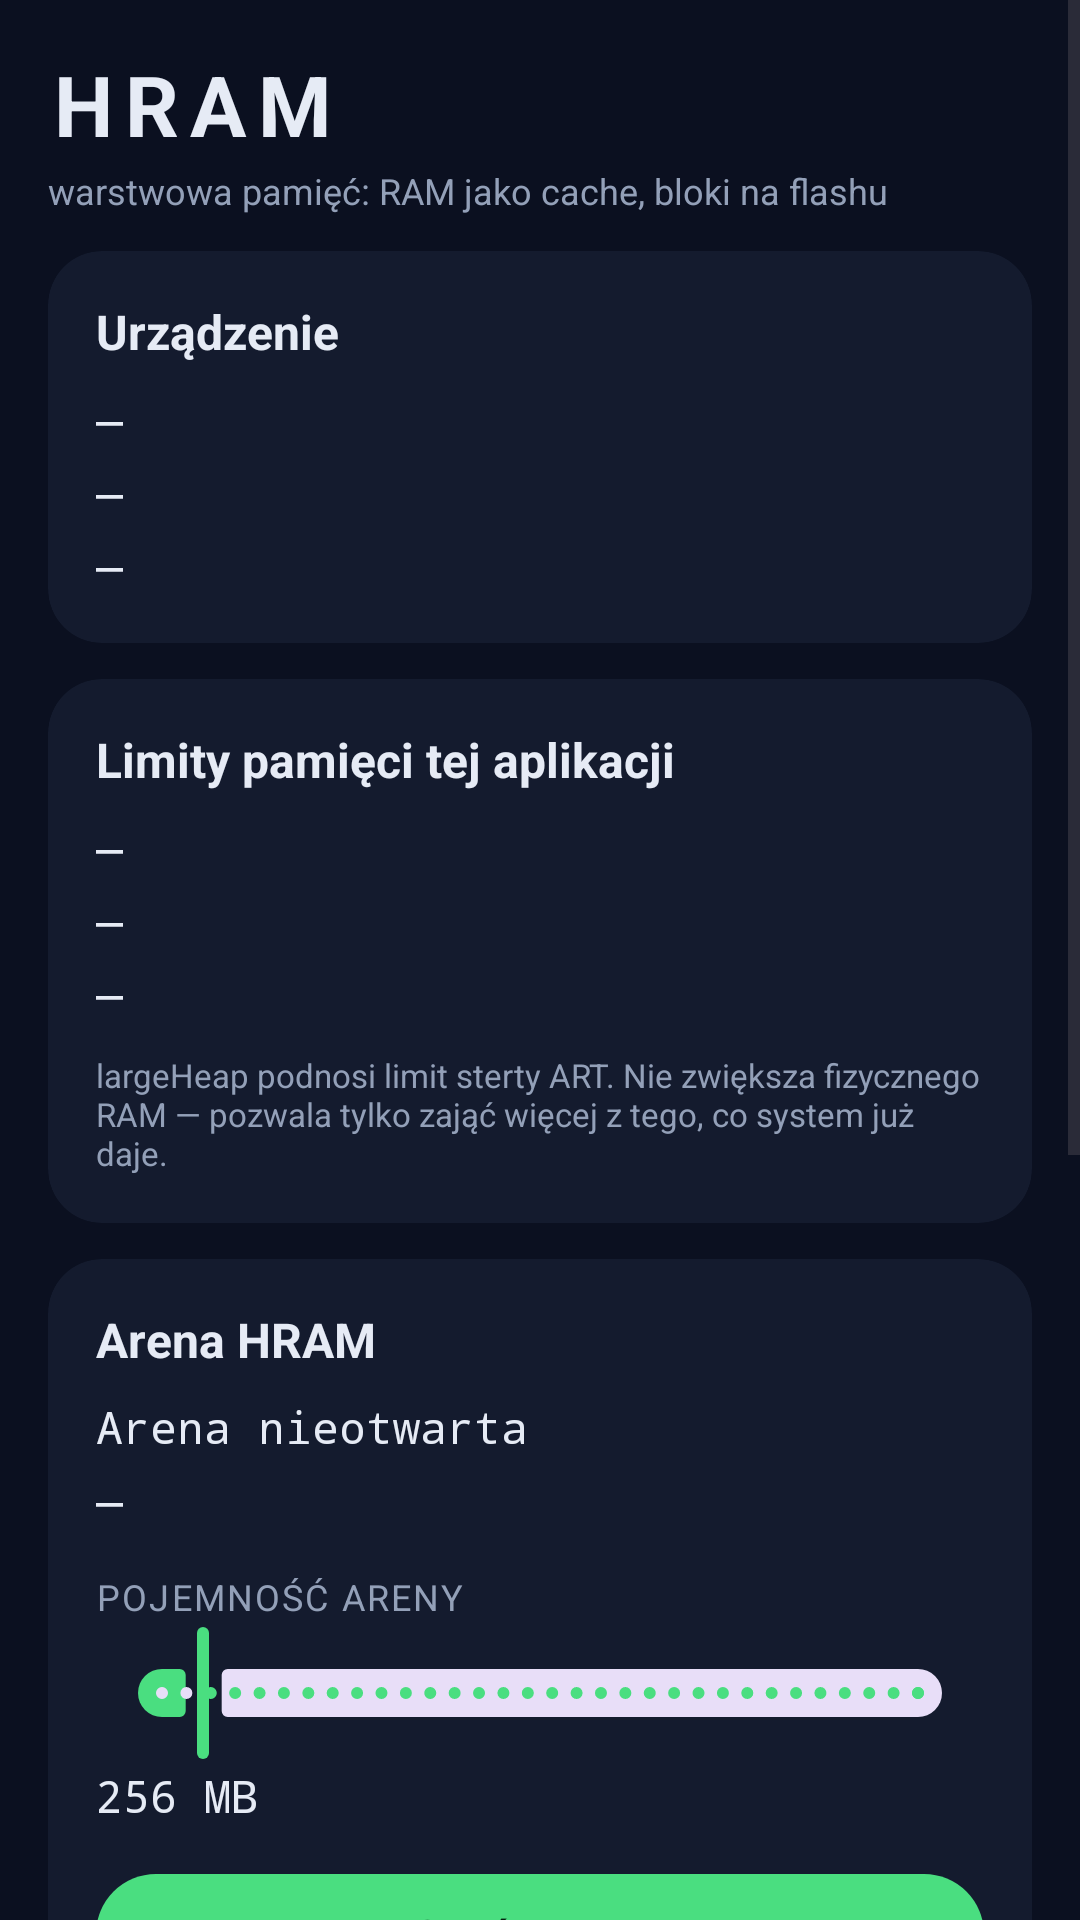

Here is an Android app screen rendered from its layout file. Give the layout XML and the strings, colors and styles it references.
<!-- AndroidManifest.xml: application theme Theme.HRAM -->
<!-- res/layout/activity_main.xml -->
<?xml version="1.0" encoding="utf-8"?>
<ScrollView xmlns:android="http://schemas.android.com/apk/res/android"
    android:layout_width="match_parent"
    android:layout_height="match_parent"
    android:background="@color/hram_bg"
    android:fillViewport="true">

    <LinearLayout
        android:layout_width="match_parent"
        android:layout_height="wrap_content"
        android:orientation="vertical"
        android:padding="16dp">

        <TextView
            android:id="@+id/title"
            android:layout_width="match_parent"
            android:layout_height="wrap_content"
            android:text="HRAM"
            android:textColor="@color/hram_text"
            android:textSize="28sp"
            android:textStyle="bold"
            android:letterSpacing="0.14" />

        <TextView
            android:id="@+id/subtitle"
            android:layout_width="match_parent"
            android:layout_height="wrap_content"
            android:layout_marginTop="2dp"
            android:layout_marginBottom="12dp"
            android:text="warstwowa pamięć: RAM jako cache, bloki na flashu"
            android:textColor="@color/hram_text_dim"
            android:textSize="12sp" />

        
        <com.google.android.material.card.MaterialCardView
            style="@style/Widget.HramCard"
            android:layout_width="match_parent"
            android:layout_height="wrap_content"
            android:layout_marginBottom="12dp">

            <LinearLayout
                android:layout_width="match_parent"
                android:layout_height="wrap_content"
                android:orientation="vertical">

                <TextView
                    style="@style/Text.HramSection"
                    android:layout_width="match_parent"
                    android:layout_height="wrap_content"
                    android:text="@string/section_device" />

                <TextView
                    android:id="@+id/deviceRam"
                    style="@style/Text.HramValue"
                    android:layout_width="match_parent"
                    android:layout_height="wrap_content"
                    android:layout_marginTop="8dp"
                    android:text="—" />

                <TextView
                    android:id="@+id/deviceDisk"
                    style="@style/Text.HramValue"
                    android:layout_width="match_parent"
                    android:layout_height="wrap_content"
                    android:layout_marginTop="4dp"
                    android:text="—" />

                <TextView
                    android:id="@+id/deviceHeap"
                    style="@style/Text.HramValue"
                    android:layout_width="match_parent"
                    android:layout_height="wrap_content"
                    android:layout_marginTop="4dp"
                    android:text="—" />
            </LinearLayout>
        </com.google.android.material.card.MaterialCardView>

        
        <com.google.android.material.card.MaterialCardView
            style="@style/Widget.HramCard"
            android:layout_width="match_parent"
            android:layout_height="wrap_content"
            android:layout_marginBottom="12dp">

            <LinearLayout
                android:layout_width="match_parent"
                android:layout_height="wrap_content"
                android:orientation="vertical">

                <TextView
                    style="@style/Text.HramSection"
                    android:layout_width="match_parent"
                    android:layout_height="wrap_content"
                    android:text="@string/section_limits" />

                <TextView
                    android:id="@+id/limitHeap"
                    style="@style/Text.HramValue"
                    android:layout_width="match_parent"
                    android:layout_height="wrap_content"
                    android:layout_marginTop="8dp"
                    android:text="—" />

                <TextView
                    android:id="@+id/limitNative"
                    style="@style/Text.HramValue"
                    android:layout_width="match_parent"
                    android:layout_height="wrap_content"
                    android:layout_marginTop="4dp"
                    android:text="—" />

                <TextView
                    android:id="@+id/limitAbi"
                    style="@style/Text.HramValue"
                    android:layout_width="match_parent"
                    android:layout_height="wrap_content"
                    android:layout_marginTop="4dp"
                    android:text="—" />

                <TextView
                    android:layout_width="match_parent"
                    android:layout_height="wrap_content"
                    android:layout_marginTop="10dp"
                    android:text="largeHeap podnosi limit sterty ART. Nie zwiększa fizycznego RAM — pozwala tylko zająć więcej z tego, co system już daje."
                    android:textColor="@color/hram_text_dim"
                    android:textSize="11sp" />
            </LinearLayout>
        </com.google.android.material.card.MaterialCardView>

        
        <com.google.android.material.card.MaterialCardView
            style="@style/Widget.HramCard"
            android:layout_width="match_parent"
            android:layout_height="wrap_content"
            android:layout_marginBottom="12dp">

            <LinearLayout
                android:layout_width="match_parent"
                android:layout_height="wrap_content"
                android:orientation="vertical">

                <TextView
                    style="@style/Text.HramSection"
                    android:layout_width="match_parent"
                    android:layout_height="wrap_content"
                    android:text="@string/section_hram" />

                <TextView
                    android:id="@+id/arenaStatus"
                    style="@style/Text.HramValue"
                    android:layout_width="match_parent"
                    android:layout_height="wrap_content"
                    android:layout_marginTop="8dp"
                    android:text="Arena nieotwarta" />

                <TextView
                    android:id="@+id/arenaStats"
                    style="@style/Text.HramValue"
                    android:layout_width="match_parent"
                    android:layout_height="wrap_content"
                    android:layout_marginTop="4dp"
                    android:text="—" />

                <TextView
                    style="@style/Text.HramLabel"
                    android:layout_width="match_parent"
                    android:layout_height="wrap_content"
                    android:layout_marginTop="14dp"
                    android:text="POJEMNOŚĆ ARENY" />

                <com.google.android.material.slider.Slider
                    android:id="@+id/sliderArenaMb"
                    android:layout_width="match_parent"
                    android:layout_height="wrap_content"
                    android:valueFrom="32"
                    android:valueTo="4096"
                    android:stepSize="32"
                    android:value="256" />

                <TextView
                    android:id="@+id/labelArenaMb"
                    style="@style/Text.HramValue"
                    android:layout_width="match_parent"
                    android:layout_height="wrap_content"
                    android:text="256 MB" />

                <com.google.android.material.button.MaterialButton
                    android:id="@+id/btnOpenArena"
                    android:layout_width="match_parent"
                    android:layout_height="wrap_content"
                    android:layout_marginTop="12dp"
                    android:text="Otwórz arenę" />

                <com.google.android.material.button.MaterialButton
                    android:id="@+id/btnSelfTest"
                    style="@style/Widget.Material3.Button.OutlinedButton"
                    android:layout_width="match_parent"
                    android:layout_height="wrap_content"
                    android:layout_marginTop="8dp"
                    android:text="Test poprawności (zapis + odczyt + CRC)" />

                <com.google.android.material.button.MaterialButton
                    android:id="@+id/btnBench"
                    style="@style/Widget.Material3.Button.OutlinedButton"
                    android:layout_width="match_parent"
                    android:layout_height="wrap_content"
                    android:layout_marginTop="8dp"
                    android:text="@string/section_bench" />

                <TextView
                    android:id="@+id/benchResult"
                    style="@style/Text.HramValue"
                    android:layout_width="match_parent"
                    android:layout_height="wrap_content"
                    android:layout_marginTop="10dp"
                    android:text="Brak pomiaru." />
            </LinearLayout>
        </com.google.android.material.card.MaterialCardView>

        <com.google.android.material.button.MaterialButton
            android:id="@+id/btnHyper"
            android:layout_width="match_parent"
            android:layout_height="wrap_content"
            android:layout_marginBottom="12dp"
            android:text="@string/section_hyper" />

        <com.google.android.material.button.MaterialButton
            android:id="@+id/btnRoot"
            style="@style/Widget.Material3.Button.OutlinedButton"
            android:layout_width="match_parent"
            android:layout_height="wrap_content"
            android:text="@string/section_root" />

        <TextView
            android:layout_width="match_parent"
            android:layout_height="wrap_content"
            android:layout_marginTop="16dp"
            android:layout_marginBottom="24dp"
            android:text="@string/honesty_note"
            android:textColor="@color/hram_text_dim"
            android:textSize="11sp" />
    </LinearLayout>
</ScrollView>
<!-- resources referenced by this layout -->
<resources>
  <color name="hram_bg">#0B1020</color>
  <color name="hram_text">#E6EBF5</color>
  <color name="hram_text_dim">#93A0B8</color>
  <string name="honesty_note">Wszystkie liczby na tym ekranie pochodzą z rzeczywistych pomiarów wykonanych na tym urządzeniu. HRAM rozszerza pojemność pamięci kosztem szybkości — nie dodaje fizycznego RAM.</string>
  <string name="section_bench">Pomiar przepustowości</string>
  <string name="section_device">Urządzenie</string>
  <string name="section_hram">Arena HRAM</string>
  <string name="section_hyper">Hiperprędkość</string>
  <string name="section_limits">Limity pamięci tej aplikacji</string>
  <string name="section_root">Root i pamięć wymiany</string>
  <style name="Text.HramLabel" parent="">
          <item name="android:textColor">@color/hram_text_dim</item>
          <item name="android:textSize">12sp</item>
          <item name="android:letterSpacing">0.06</item>
      </style>
  <style name="Text.HramSection" parent="">
          <item name="android:textColor">@color/hram_text</item>
          <item name="android:textSize">16sp</item>
          <item name="android:textStyle">bold</item>
      </style>
  <style name="Text.HramValue" parent="">
          <item name="android:textColor">@color/hram_text</item>
          <item name="android:textSize">15sp</item>
          <item name="android:fontFamily">monospace</item>
      </style>
  <style name="Widget.HramCard" parent="Widget.Material3.CardView.Filled">
          <item name="cardBackgroundColor">@color/hram_surface</item>
          <item name="cardCornerRadius">18dp</item>
          <item name="cardElevation">0dp</item>
          <item name="contentPadding">16dp</item>
      </style>
  <style name="Theme.HRAM" parent="Theme.Material3.DayNight.NoActionBar">
          <item name="colorPrimary">@color/hram_accent</item>
          <item name="colorOnPrimary">@color/hram_on_accent</item>
          <item name="colorSecondary">@color/hram_accent_soft</item>
          <item name="android:statusBarColor">@color/hram_bg</item>
          <item name="android:navigationBarColor">@color/hram_bg</item>
      </style>
  <color name="hram_surface">#141B2E</color>
  <color name="hram_accent">#4ADE80</color>
  <color name="hram_on_accent">#04210F</color>
  <color name="hram_accent_soft">#22D3EE</color>
</resources>
